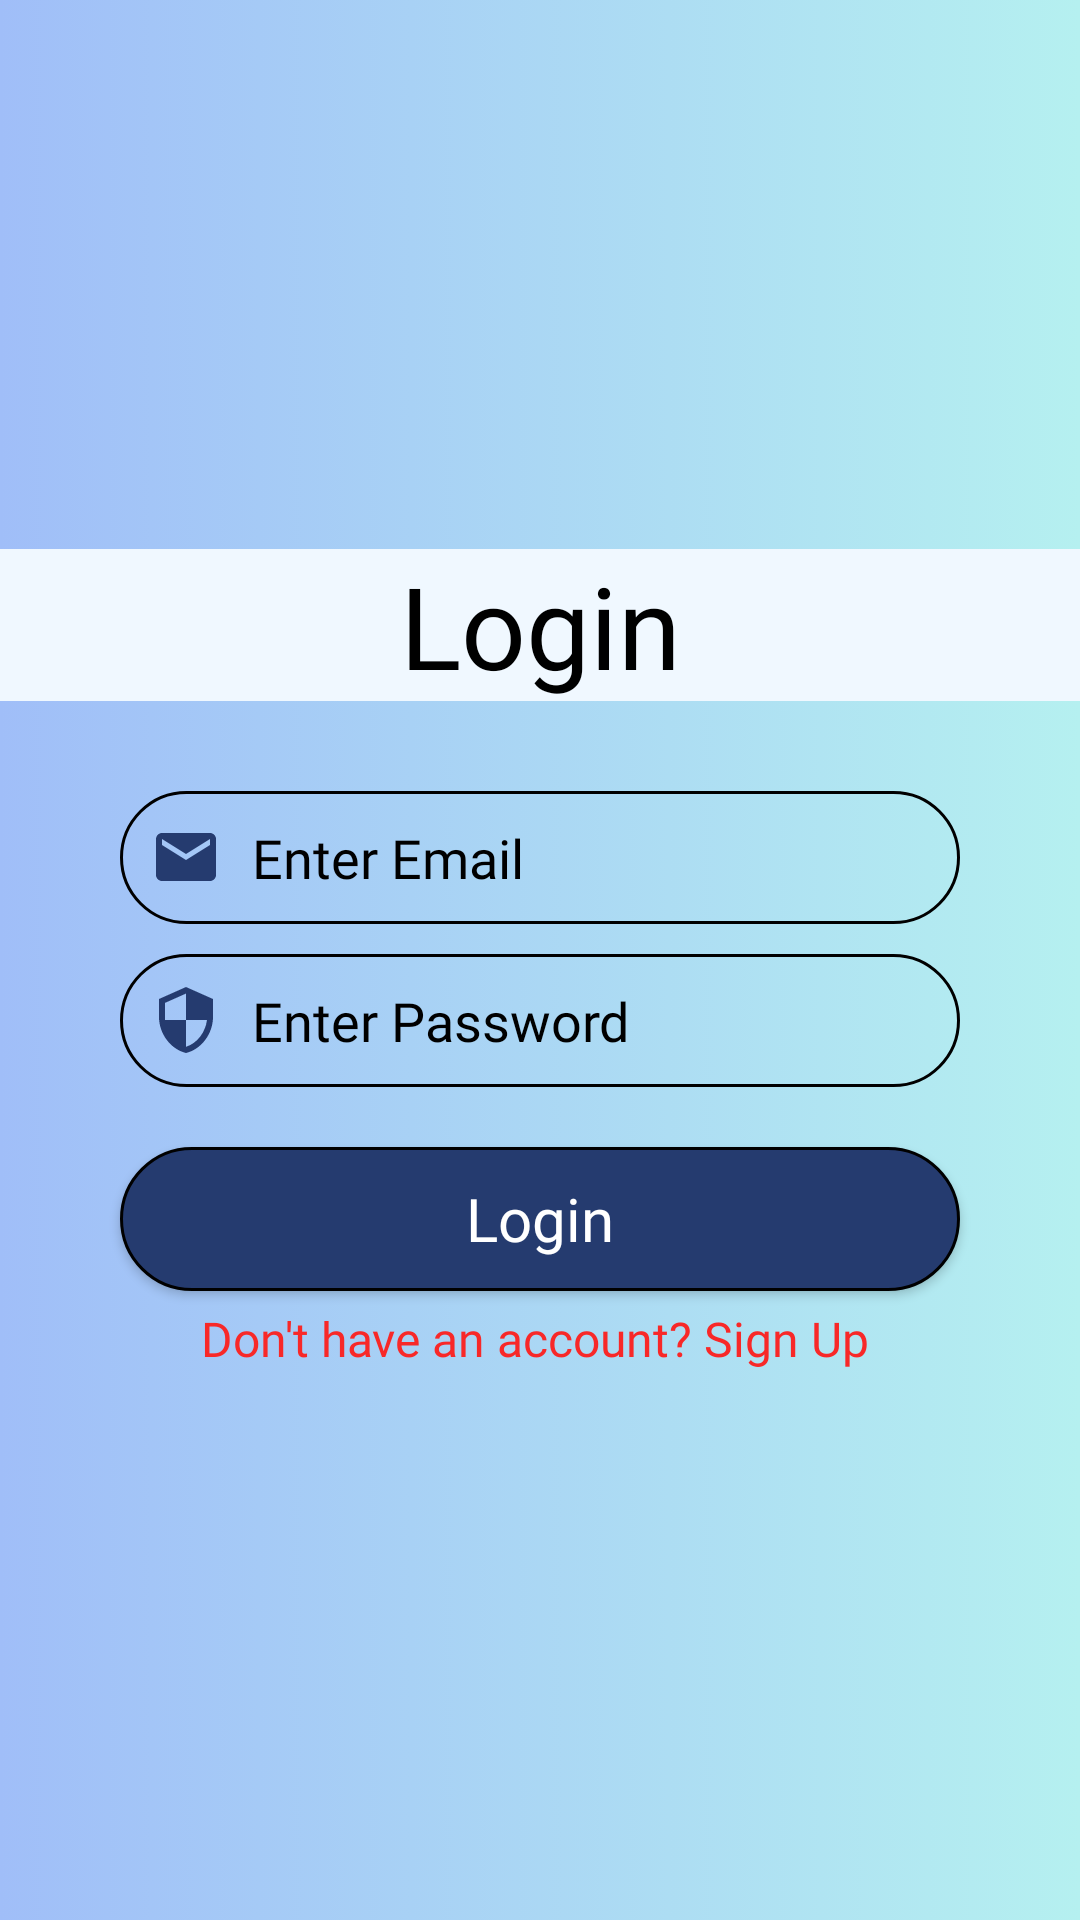

Reconstruct the res/layout file that produces this screen, plus the resources it refers to.
<!-- AndroidManifest.xml: application theme Theme.CarRentalSystem -->
<!-- res/layout/activity_login_page.xml -->
<?xml version="1.0" encoding="utf-8"?>
<LinearLayout xmlns:android="http://schemas.android.com/apk/res/android"
    xmlns:app="http://schemas.android.com/apk/res-auto"
    xmlns:tools="http://schemas.android.com/tools"
    android:layout_width="match_parent"
    android:layout_height="match_parent"
    tools:context=".LoginPage"
    android:background="@drawable/gradient_background"

    android:gravity="center"
    android:orientation="vertical">

    <TextView
        android:id="@+id/logo"
        android:layout_width="match_parent"
        android:layout_height="wrap_content"
        android:background="@color/title"
        android:fontFamily="@font/times_new_roman_bold"
        android:text="Login"
        android:gravity="center"
        android:layout_marginBottom="20dp"

        android:textAllCaps="false"
        android:textColor="@color/black"
        android:textSize="38dp" />

    <EditText
        android:id="@+id/et_regmail"
        android:layout_width="match_parent"
        android:layout_height="wrap_content"
        android:layout_marginTop="10dp"
        android:background="@drawable/edittext_design"
        android:drawableLeft="@drawable/mail"
        android:textColor="@color/Blue"
        android:layout_marginHorizontal="40dp"
        android:drawablePadding="10dp"
        android:fontFamily="@font/times_new_roman"
        android:hint="Enter Email"
        android:padding="10dp"
        android:textColorHint="@color/black" />

    <EditText
        android:id="@+id/et_regpassword"
        android:layout_width="match_parent"
        android:layout_height="wrap_content"
        android:layout_marginTop="10dp"
        android:background="@drawable/edittext_design"
        android:drawableLeft="@drawable/password"
        android:drawablePadding="10dp"
        android:layout_marginHorizontal="40dp"
        android:fontFamily="@font/times_new_roman"
        android:hint="Enter Password"

        android:inputType="textPassword"
        android:padding="10dp"
        android:textColor="@color/Blue"
        android:textColorHint="@color/black"
        tools:ignore="TouchTargetSizeCheck" />

    <androidx.appcompat.widget.AppCompatButton
        android:id="@+id/loginbtn"
        android:layout_width="match_parent"
        android:layout_height="wrap_content"
        android:layout_marginTop="20dp"
        android:background="@drawable/register_button"
        android:layout_marginHorizontal="40dp"
        android:text="Login"
        android:fontFamily="@font/times_new_roman_bold"
        android:textSize="20dp"
        android:textAllCaps="false"
        android:textColor="@color/white" />

    <TextView
        android:id="@+id/tv_dont_have_account"
        android:layout_width="match_parent"
        android:layout_height="wrap_content"
        android:layout_marginTop="5dp"
        android:fontFamily="@font/times_new_roman"
        android:gravity="center"
        android:text="Don't have an account? Sign Up "
        android:textColor="@color/red"
        android:textSize="16sp" />


</LinearLayout>
<!-- resources referenced by this layout -->
<resources>
  <color name="Blue">#3e619e</color>
  <color name="black">#FF000000</color>
  <color name="red">#F82828</color>
  <color name="title">#f0f8ff</color>
  <color name="white">#FFFFFFFF</color>
  <!-- drawable edittext_design (drawable) -->
  <?xml version="1.0" encoding="utf-8"?>
  <shape xmlns:android="http://schemas.android.com/apk/res/android">
      <stroke
          android:width="1dp"
          android:color="@color/black"/>
      <corners
          android:radius="50dp"/>
  </shape>
  <!-- drawable gradient_background (drawable) -->
  <?xml version="1.0" encoding="utf-8"?>
  <selector xmlns:android="http://schemas.android.com/apk/res/android">
  
      <item>
          <shape>
              <gradient
                  android:angle="360"
                  android:startColor="@color/gradient_c1"
                  android:endColor="@color/gradient_c2"
                  />
          </shape>
      </item>
  
  </selector>
  <!-- drawable mail (drawable) -->
  <vector android:height="24dp" android:tint="#253b6f"
      android:viewportHeight="24" android:viewportWidth="24"
      android:width="24dp" xmlns:android="http://schemas.android.com/apk/res/android">
      <path android:fillColor="@android:color/white" android:pathData="M20,4L4,4c-1.1,0 -1.99,0.9 -1.99,2L2,18c0,1.1 0.9,2 2,2h16c1.1,0 2,-0.9 2,-2L22,6c0,-1.1 -0.9,-2 -2,-2zM20,8l-8,5 -8,-5L4,6l8,5 8,-5v2z"/>
  </vector>
  <!-- drawable password (drawable) -->
  <vector android:height="24dp" android:tint="#253b6f"
      android:viewportHeight="24" android:viewportWidth="24"
      android:width="24dp" xmlns:android="http://schemas.android.com/apk/res/android">
      <path android:fillColor="@android:color/white" android:pathData="M12,1L3,5v6c0,5.55 3.84,10.74 9,12 5.16,-1.26 9,-6.45 9,-12L21,5l-9,-4zM12,11.99h7c-0.53,4.12 -3.28,7.79 -7,8.94L12,12L5,12L5,6.3l7,-3.11v8.8z"/>
  </vector>
  <!-- drawable register_button (drawable) -->
  <?xml version="1.0" encoding="utf-8"?>
  <shape xmlns:android="http://schemas.android.com/apk/res/android">
      <solid
          android:color="@color/darkblue"/>
      <stroke
          android:width="1dp"
          android:color="@color/black"/>
      <corners
          android:radius="50dp"/>
  
  </shape>
  <style name="Theme.CarRentalSystem" parent="Theme.MaterialComponents.DayNight.DarkActionBar">
          
          <item name="colorPrimary">@color/purple_500</item>
          <item name="colorPrimaryVariant">@color/purple_700</item>
          <item name="colorOnPrimary">@color/white</item>
          
          <item name="colorSecondary">@color/teal_200</item>
          <item name="colorSecondaryVariant">@color/teal_700</item>
          <item name="colorOnSecondary">@color/black</item>
          
          <item name="android:statusBarColor" tools:targetApi="l">?attr/colorPrimaryVariant</item>
          
  
          <item name="bottomSheetDialogTheme">@style/AppBottomSheetDialogTheme</item>
  
      </style>
  <color name="gradient_c1">#a0BEF8</color>
  <color name="gradient_c2">#b5f0f0</color>
  <color name="darkblue">#253b6f</color>
  <color name="purple_500">#FF6200EE</color>
  <color name="purple_700">#FF3700B3</color>
  <color name="teal_200">#FF03DAC5</color>
  <color name="teal_700">#FF018786</color>
  <style name="AppBottomSheetDialogTheme" parent="Theme.Design.Light.BottomSheetDialog">
          <item name="bottomSheetStyle">@style/AppModalStyle</item>
      </style>
  <style name="AppModalStyle" parent="Widget.Design.BottomSheet.Modal">
          <item name="android:background">@drawable/background</item>
      </style>
  <!-- drawable background (drawable) -->
  <?xml version="1.0" encoding="utf-8"?>
  <shape xmlns:android="http://schemas.android.com/apk/res/android">
      <solid android:color="@color/lightgrey"/>
      <corners android:topLeftRadius="20dp" android:topRightRadius="20dp"/>
  
  </shape>
  <color name="lightgrey">#f1eff3</color>
</resources>
